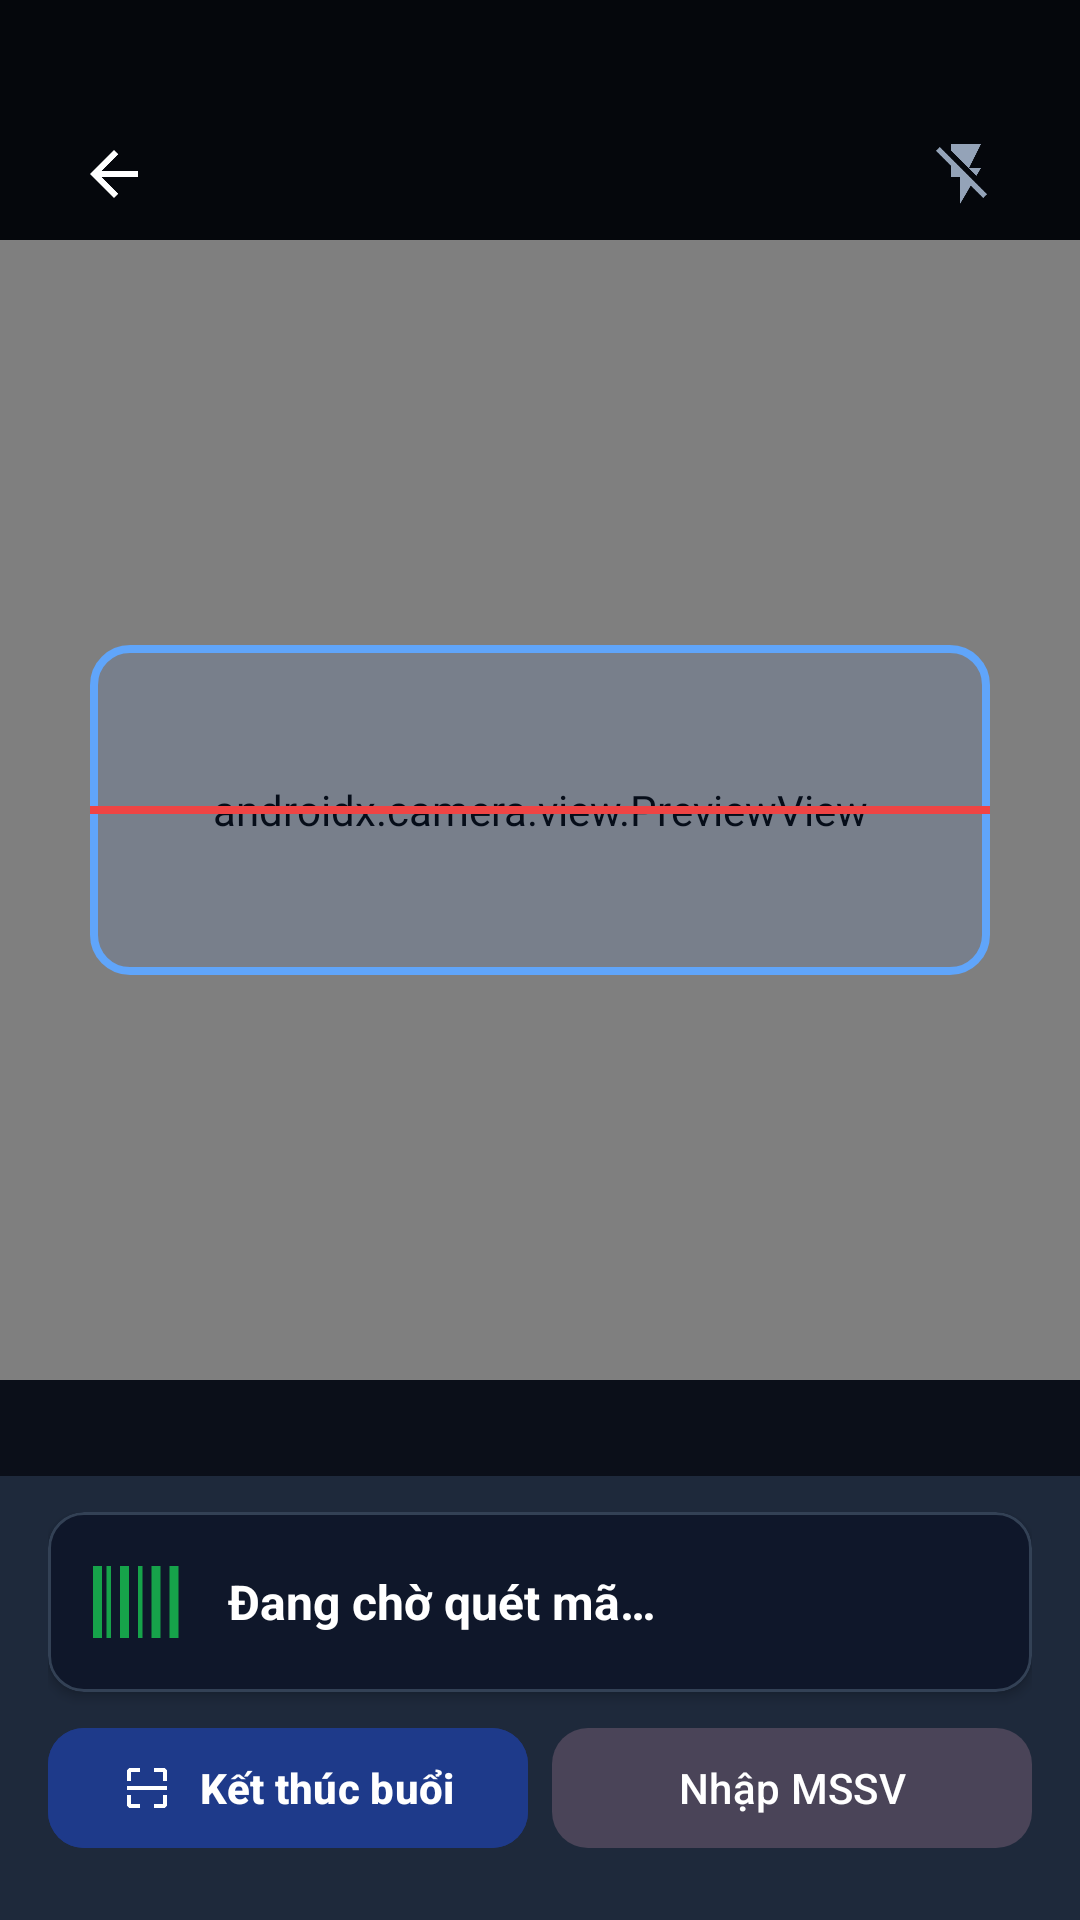

Produce the Android XML layout that renders to this screen, including the resource entries it uses.
<!-- AndroidManifest.xml: activity theme Theme.TH9.Scanner -->
<!-- res/layout/activity_scan.xml -->
<?xml version="1.0" encoding="utf-8"?>
<androidx.coordinatorlayout.widget.CoordinatorLayout xmlns:android="http://schemas.android.com/apk/res/android"
    xmlns:app="http://schemas.android.com/apk/res-auto"
    xmlns:tools="http://schemas.android.com/tools"
    android:layout_width="match_parent"
    android:layout_height="match_parent"
    android:background="#0B0F19">

    
    <LinearLayout
        android:id="@+id/ll_scan_top_bar"
        android:layout_width="match_parent"
        android:layout_height="wrap_content"
        android:background="#80000000"
        android:gravity="center_vertical"
        android:orientation="horizontal"
        android:paddingStart="@dimen/spacing_lg"
        android:paddingTop="36dp"
        android:paddingEnd="@dimen/spacing_lg"
        android:paddingBottom="@dimen/spacing_md">

        <ImageButton
            android:id="@+id/btn_scan_back"
            android:layout_width="44dp"
            android:layout_height="44dp"
            android:background="?attr/selectableItemBackgroundBorderless"
            android:contentDescription="@string/action_back"
            android:src="@drawable/ic_arrow_back"
            app:tint="@color/white" />

        <LinearLayout
            android:layout_width="0dp"
            android:layout_height="wrap_content"
            android:layout_marginStart="@dimen/spacing_md"
            android:layout_weight="1"
            android:orientation="vertical">

            <TextView
                android:id="@+id/tv_scan_header_title"
                android:layout_width="wrap_content"
                android:layout_height="wrap_content"
                android:textColor="@color/white"
                android:textSize="@dimen/text_body_lg"
                android:textStyle="bold"
                tools:text="Buổi 05: Điểm danh tuần 5" />

            <TextView
                android:id="@+id/tv_scan_header_subtitle"
                android:layout_width="wrap_content"
                android:layout_height="wrap_content"
                android:textColor="#94A3B8"
                android:textSize="@dimen/text_caption"
                tools:text="Lập trình Di động 1 • Tiến độ: 5/8" />
        </LinearLayout>

        
        <ImageButton
            android:id="@+id/btn_scan_flash"
            android:layout_width="44dp"
            android:layout_height="44dp"
            android:background="?attr/selectableItemBackgroundBorderless"
            android:contentDescription="Đèn pin"
            android:src="@drawable/ic_flash_off" />

    </LinearLayout>

    
    <RelativeLayout
        android:layout_width="match_parent"
        android:layout_height="match_parent"
        android:layout_marginTop="80dp"
        android:layout_marginBottom="180dp">

        
        <androidx.camera.view.PreviewView
            android:id="@+id/camera_preview"
            android:layout_width="match_parent"
            android:layout_height="match_parent"
            app:implementationMode="compatible"
            app:scaleType="fitCenter" />

        
        <LinearLayout
            android:id="@+id/ll_camera_error_overlay"
            android:layout_width="match_parent"
            android:layout_height="match_parent"
            android:background="#E60B0F19"
            android:gravity="center"
            android:orientation="vertical"
            android:padding="@dimen/spacing_xl"
            android:visibility="gone"
            tools:visibility="gone">

            <ImageView
                android:layout_width="64dp"
                android:layout_height="64dp"
                android:src="@drawable/ic_cancel"
                app:tint="@color/status_absent" />

            <TextView
                android:layout_width="wrap_content"
                android:layout_height="wrap_content"
                android:layout_marginTop="@dimen/spacing_md"
                android:id="@+id/tv_camera_error"
                android:text="Không thể mở camera"
                android:textColor="@color/white"
                android:textSize="@dimen/text_title"
                android:textStyle="bold" />

            <TextView
                android:layout_width="wrap_content"
                android:layout_height="wrap_content"
                android:layout_marginTop="@dimen/spacing_xs"
                android:gravity="center"
                android:text="Hãy cấp quyền truy cập camera hoặc điểm danh bằng MSSV."
                android:textColor="#94A3B8"
                android:textSize="@dimen/text_body" />

            <com.google.android.material.button.MaterialButton
                android:id="@+id/btn_fallback_manual"
                android:layout_width="wrap_content"
                android:layout_height="@dimen/min_touch_target"
                android:layout_marginTop="@dimen/spacing_lg"
                android:text="Điểm danh bằng MSSV"
                android:textColor="@color/white"
                app:cornerRadius="@dimen/corner_md" />
            <com.google.android.material.button.MaterialButton
                android:id="@+id/btn_camera_retry"
                android:layout_width="wrap_content"
                android:layout_height="wrap_content"
                android:text="Thử lại" />
        </LinearLayout>

        
        <FrameLayout
            android:id="@+id/fl_reticle_frame"
            android:layout_width="300dp"
            android:layout_height="110dp"
            android:layout_centerInParent="true"
            android:background="@drawable/bg_scanner_reticle">

            
            <View
                android:id="@+id/view_laser_line"
                android:layout_width="match_parent"
                android:layout_height="2.5dp"
                android:layout_gravity="center_vertical"
                android:background="#EF4444" />
        </FrameLayout>

    </RelativeLayout>

    
    <LinearLayout
        android:layout_width="match_parent"
        android:layout_height="wrap_content"
        android:layout_gravity="bottom"
        android:background="#1E293B"
        android:orientation="vertical"
        android:paddingStart="@dimen/spacing_lg"
        android:paddingTop="@dimen/spacing_md"
        android:paddingEnd="@dimen/spacing_lg"
        android:paddingBottom="@dimen/spacing_xl">

        
        <com.google.android.material.card.MaterialCardView
            android:id="@+id/card_scan_result"
            android:layout_width="match_parent"
            android:layout_height="wrap_content"
            app:cardBackgroundColor="#0F172A"
            app:cardCornerRadius="@dimen/corner_md"
            app:cardElevation="2dp"
            app:strokeColor="#334155"
            app:strokeWidth="1dp">

            <LinearLayout
                android:layout_width="match_parent"
                android:layout_height="wrap_content"
                android:gravity="center_vertical"
                android:orientation="horizontal"
                android:padding="@dimen/spacing_md">

                <ImageView
                    android:id="@+id/iv_result_icon"
                    android:layout_width="36dp"
                    android:layout_height="36dp"
                    android:src="@drawable/ic_barcode"
                    app:tint="@color/status_present" />

                <LinearLayout
                    android:layout_width="0dp"
                    android:layout_height="wrap_content"
                    android:layout_marginStart="@dimen/spacing_md"
                    android:layout_weight="1"
                    android:orientation="vertical">

                    <TextView
                        android:id="@+id/tv_result_status_title"
                        android:layout_width="wrap_content"
                        android:layout_height="wrap_content"
                        android:text="@string/scan_state_waiting"
                        android:textColor="@color/white"
                        android:textSize="@dimen/text_body_lg"
                        android:textStyle="bold" />

                    <TextView
                        android:id="@+id/tv_result_student_info"
                        android:layout_width="wrap_content"
                        android:layout_height="wrap_content"
                        android:layout_marginTop="2dp"
                        android:visibility="gone"
                        android:textColor="#94A3B8"
                        android:textSize="@dimen/text_caption" />
                </LinearLayout>

                <TextView
                    android:id="@+id/tv_result_time_badge"
                    android:layout_width="wrap_content"
                    android:layout_height="wrap_content"
                    android:textColor="#60A5FA"
                    android:textSize="11sp"
                    android:textStyle="bold"
                    tools:text="08:24:30" />
            </LinearLayout>
        </com.google.android.material.card.MaterialCardView>

        
        <LinearLayout
            android:id="@+id/ll_scan_actions_attendance"
            android:layout_width="match_parent"
            android:layout_height="wrap_content"
            android:layout_marginTop="@dimen/spacing_sm"
            android:orientation="horizontal">

            <com.google.android.material.button.MaterialButton
                android:id="@+id/btn_finish_scan"
                android:layout_width="0dp"
                android:layout_height="@dimen/min_touch_target"
                android:layout_marginEnd="@dimen/spacing_xs"
                android:layout_weight="1"
                android:backgroundTint="@color/primary"
                android:text="Kết thúc buổi"
                android:textColor="@color/white"
                android:textStyle="bold"
                app:cornerRadius="@dimen/corner_md"
                app:icon="@drawable/ic_qr_scan"
                app:iconTint="@color/white" />

            <com.google.android.material.button.MaterialButton
                android:id="@+id/btn_scan_manual_input"
                style="@style/Widget.Material3.Button.TonalButton"
                android:layout_width="0dp"
                android:layout_height="@dimen/min_touch_target"
                android:layout_marginStart="@dimen/spacing_xs"
                android:layout_weight="1"
                android:text="@string/scan_btn_manual"
                android:textColor="@color/white"
                app:cornerRadius="@dimen/corner_md"
                app:icon="@drawable/ic_edit"
                app:iconTint="@color/white" />
        </LinearLayout>

    </LinearLayout>

</androidx.coordinatorlayout.widget.CoordinatorLayout>
<!-- resources referenced by this layout -->
<resources>
  <color name="primary">#1E3A8A</color>
  <color name="status_absent">#DC2626</color>
  <color name="status_present">#16A34A</color>
  <color name="white">#FFFFFFFF</color>
  <dimen name="corner_md">12dp</dimen>
  <dimen name="min_touch_target">48dp</dimen>
  <dimen name="spacing_lg">16dp</dimen>
  <dimen name="spacing_md">12dp</dimen>
  <dimen name="spacing_sm">8dp</dimen>
  <dimen name="spacing_xl">20dp</dimen>
  <dimen name="spacing_xs">4dp</dimen>
  <dimen name="text_body">14sp</dimen>
  <dimen name="text_body_lg">16sp</dimen>
  <dimen name="text_caption">12sp</dimen>
  <dimen name="text_title">18sp</dimen>
  <!-- drawable bg_scanner_reticle (drawable) -->
  <?xml version="1.0" encoding="utf-8"?>
  <shape xmlns:android="http://schemas.android.com/apk/res/android"
      android:shape="rectangle">
      <stroke
          android:width="2.5dp"
          android:color="#60A5FA" />
      <corners android:radius="12dp" />
      <solid android:color="#1A3B82F6" />
  </shape>
  <!-- drawable ic_arrow_back (drawable) -->
  <vector xmlns:android="http://schemas.android.com/apk/res/android"
      android:width="24dp"
      android:height="24dp"
      android:viewportWidth="24"
      android:viewportHeight="24">
      <path
          android:fillColor="@color/text_primary"
          android:pathData="M20,11H7.83l5.59,-5.59L12,4l-8,8 8,8 1.41,-1.41L7.83,13H20v-2z"/>
  </vector>
  <!-- drawable ic_barcode (drawable) -->
  <vector xmlns:android="http://schemas.android.com/apk/res/android"
      android:width="24dp"
      android:height="24dp"
      android:viewportWidth="24"
      android:viewportHeight="24">
      <path
          android:fillColor="@color/text_secondary"
          android:pathData="M2,4h2v16H2V4zm3,0h1v16H5V4zm3,0h2v16H8V4zm4,0h1v16h-1V4zm3,0h2v16h-2V4zm4,0h2v16h-2V4z"/>
  </vector>
  <!-- drawable ic_cancel (drawable) -->
  <vector xmlns:android="http://schemas.android.com/apk/res/android"
      android:width="24dp"
      android:height="24dp"
      android:viewportWidth="24"
      android:viewportHeight="24">
      <path
          android:fillColor="@color/status_absent"
          android:pathData="M12,2C6.47,2 2,6.47 2,12s4.47,10 10,10 10,-4.47 10,-10S17.53,2 12,2zm5,13.59L15.59,17 12,13.41 8.41,17 7,15.59 10.59,12 7,8.41 8.41,7 12,10.59 15.59,7 17,8.41 13.41,12 17,15.59z"/>
  </vector>
  <!-- drawable ic_flash_off (drawable) -->
  <vector xmlns:android="http://schemas.android.com/apk/res/android"
      android:width="24dp"
      android:height="24dp"
      android:viewportWidth="24"
      android:viewportHeight="24">
      <path
          android:fillColor="#94A3B8"
          android:pathData="M3.27,3L2,4.27l5,5V13h3v9l3.58,-6.14L17.73,20 19,18.73 3.27,3zM17,10h-4l4,-8H7v2.18l8.46,8.46L17,10z"/>
  </vector>
  <!-- drawable ic_qr_scan (drawable) -->
  <vector xmlns:android="http://schemas.android.com/apk/res/android"
      android:width="24dp"
      android:height="24dp"
      android:viewportWidth="24"
      android:viewportHeight="24">
      <path
          android:fillColor="@color/text_secondary"
          android:pathData="M3,5v4h2V5h4V3H5c-1.1,0 -2,0.9 -2,2zm2,10H3v4c0,1.1 0.9,2 2,2h4v-2H5v-4zm14,4h-4v2h4c1.1,0 2,-0.9 2,-2v-4h-2v4zm0,-16h-4v2h4v4h2V5c0,-1.1 -0.9,-2 -2,-2zM3,11h18v2H3z"/>
  </vector>
  <string name="action_back">Quay lại</string>
  <string name="scan_btn_manual">Nhập MSSV</string>
  <string name="scan_state_waiting">Đang chờ quét mã…</string>
  <style name="Theme.TH9.Scanner" parent="Theme.Material3.Dark.NoActionBar">
          <item name="android:statusBarColor">#000000</item>
          <item name="android:windowLightStatusBar">false</item>
          <item name="android:navigationBarColor">#000000</item>
          <item name="android:colorBackground">#0B0F19</item>
      </style>
  <color name="text_primary">#0F172A</color>
  <color name="text_secondary">#475569</color>
</resources>
